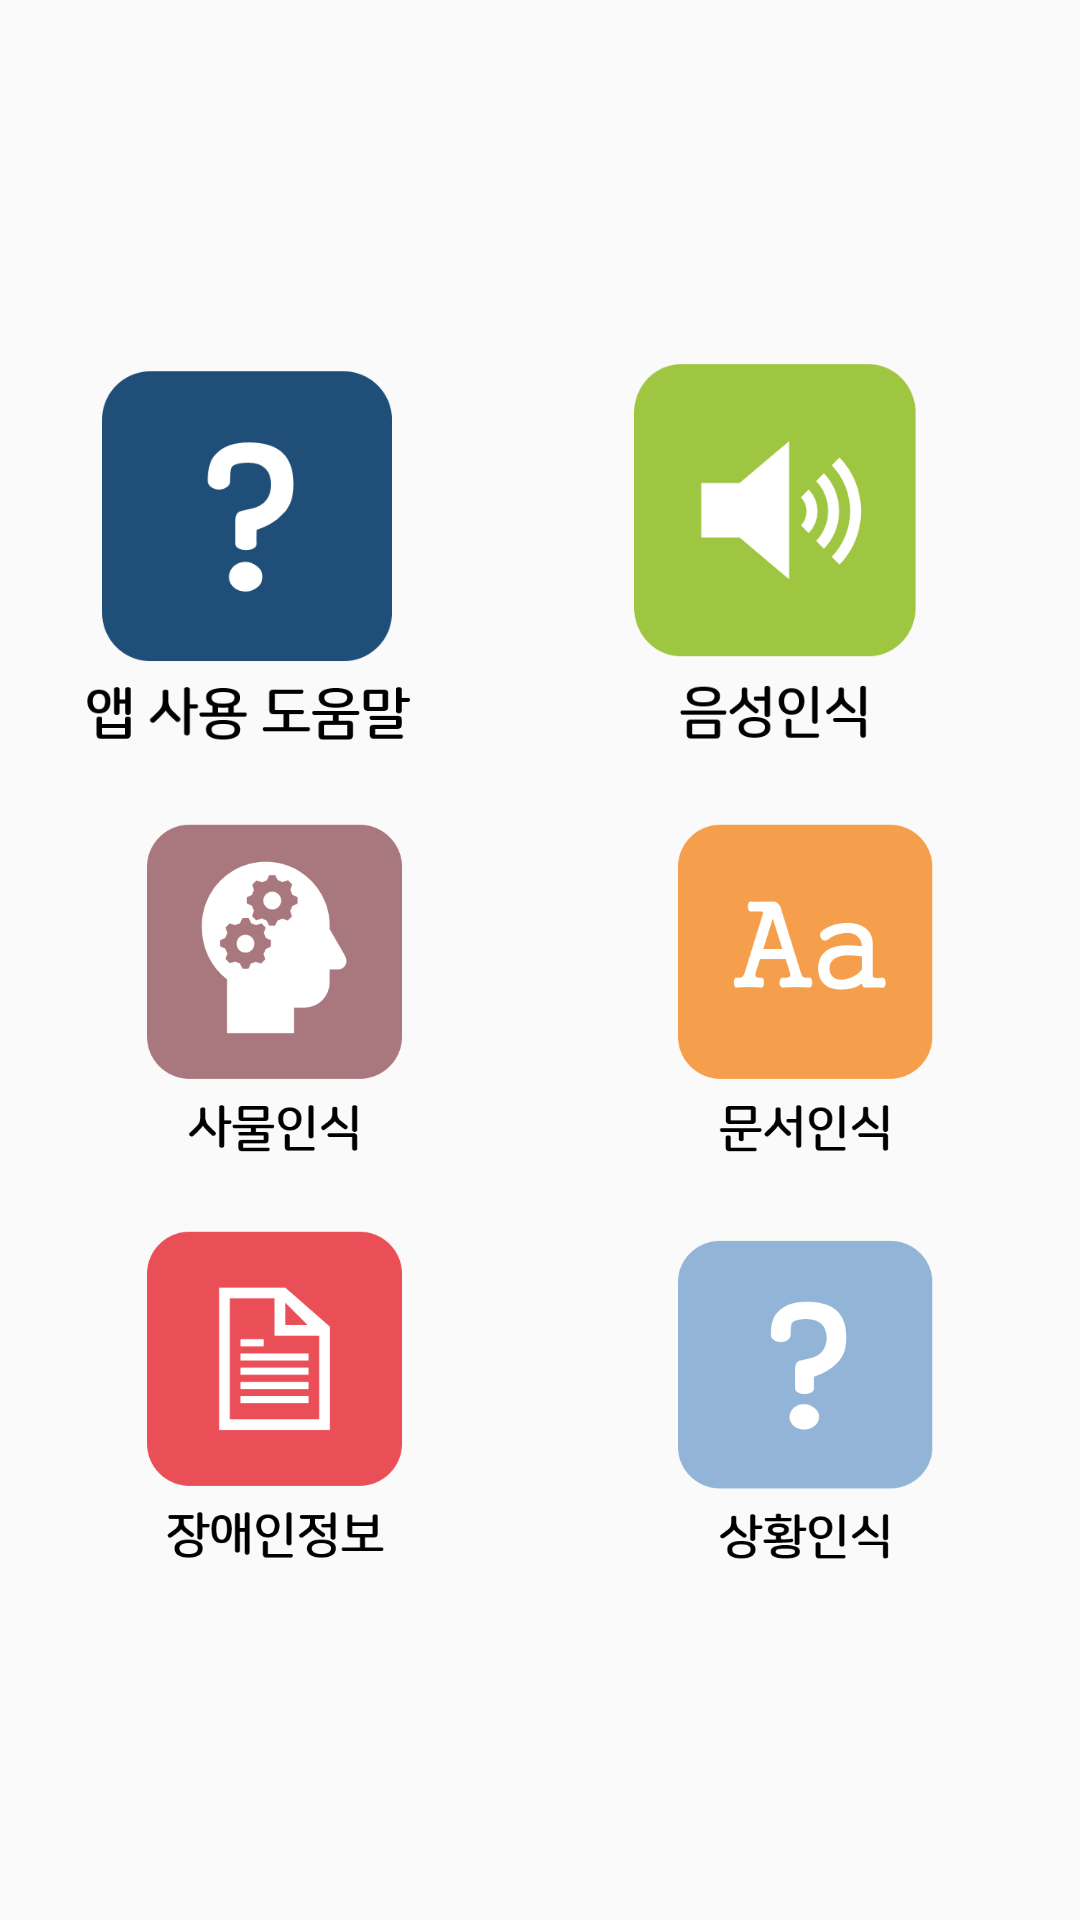

Here is an Android app screen rendered from its layout file. Give the layout XML and the strings, colors and styles it references.
<!-- AndroidManifest.xml: application theme AppTheme -->
<!-- res/layout/select_main2.xml -->
<?xml version="1.0" encoding="utf-8"?>
<LinearLayout xmlns:android="http://schemas.android.com/apk/res/android"
    xmlns:tools="http://schemas.android.com/tools"
    android:layout_width="match_parent"
    android:layout_height="match_parent"
    android:gravity="center"
    android:orientation="vertical"
    tools:context=".SignUpActivity">
    <LinearLayout
        android:layout_width="wrap_content"
        android:layout_height="wrap_content"
        android:gravity="center"
        android:layout_margin="3dp"
        android:orientation="horizontal">

        <ImageView
            android:id="@+id/help"
            android:layout_width="match_parent"
            android:layout_height="150dp"
            android:adjustViewBounds="true"
            android:baselineAligned="false"
            android:contentDescription="앱 사용 도움말"
            android:scaleType="centerInside"
            android:src="@drawable/m6" />


        <ImageView
            android:id="@+id/infobttn"
            android:layout_width="wrap_content"
            android:layout_height="150dp"
            android:adjustViewBounds="true"
            android:baselineAligned="false"
            android:contentDescription="음성인식"
            android:scaleType="fitXY"
            android:src="@drawable/m0" />

    </LinearLayout>

    <ProgressBar
        android:id="@+id/progressBar3"
        android:layout_width="250dp"
        android:layout_height="360dp"
        android:visibility="gone" />

    <LinearLayout
        android:layout_width="wrap_content"
        android:layout_height="wrap_content"
        android:gravity="center"
        android:layout_margin="3dp"
        android:orientation="horizontal">



        <ImageView
            android:id="@+id/detectbtn"
            android:layout_width="wrap_content"
            android:layout_height="wrap_content"
            android:layout_weight="1"
            android:adjustViewBounds="true"
            android:baselineAligned="false"
            android:scaleType="fitXY"
            android:src="@drawable/m3" />



        <ImageView
            android:id="@+id/numbtn"
            android:layout_width="match_parent"
            android:layout_height="match_parent"
            android:layout_weight="1"
            android:adjustViewBounds="true"
            android:baselineAligned="false"
            android:scaleType="fitXY"
            android:src="@drawable/m2" />


    </LinearLayout>

    <LinearLayout
        android:layout_width="wrap_content"
        android:layout_height="wrap_content"
        android:gravity="center"
        android:layout_margin="3dp"
        android:orientation="horizontal">

        <ImageView
            android:id="@+id/infobtn"
            android:layout_width="wrap_content"
            android:layout_height="wrap_content"
            android:layout_weight="1"
            android:adjustViewBounds="true"
            android:baselineAligned="false"
            android:scaleType="fitXY"
            android:src="@drawable/m4" />

        <ImageView
            android:id="@+id/sitbtn"
            android:layout_width="match_parent"
            android:layout_height="match_parent"
            android:layout_weight="1"
            android:adjustViewBounds="true"
            android:baselineAligned="false"
            android:scaleType="fitXY"
            android:src="@drawable/m5" />

    </LinearLayout>

</LinearLayout>
<!-- resources referenced by this layout -->
<resources>
  <!-- drawable m0: png bitmap (drawable, 10888 bytes) -->
  <!-- drawable m2: png bitmap (drawable, 18036 bytes) -->
  <!-- drawable m3: png bitmap (drawable, 11607 bytes) -->
  <!-- drawable m4: png bitmap (drawable, 9569 bytes) -->
  <!-- drawable m5: png bitmap (drawable, 10944 bytes) -->
  <!-- drawable m6: png bitmap (drawable, 16896 bytes) -->
  <style name="AppTheme" parent="Theme.AppCompat.Light.NoActionBar">
          
          <item name="colorPrimary">@color/colorPrimary</item>
          <item name="colorPrimaryDark">@color/colorPrimaryDark</item>
          <item name="colorAccent">@color/colorAccent</item>
      </style>
  <color name="colorPrimary">#1d3563</color>
  <color name="colorPrimaryDark">#1d3563</color>
  <color name="colorAccent">#1d3563</color>
</resources>
